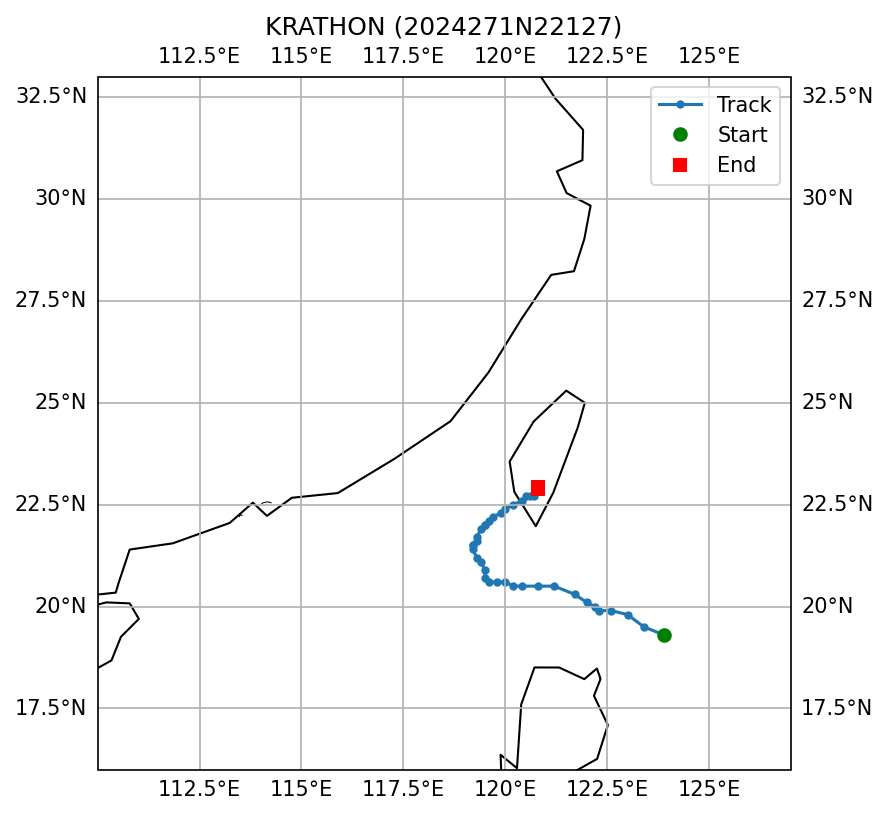

The table this chart was drawn from, first rows:
SID, NAME, ISO_TIME, LAT, LON, DIST2LAND, USA_WIND, USA_PRES, USA_R34_NE, USA_R34_SE, USA_R34_SW, USA_R34_NW, USA_RMW, CMA_CAT
2024271N22127, KRATHON, 2024-09-29 06:00:00, 19.3, 123.9, 196, 80.0, 973.0, 126, 117, 87, 78, 30.0, 4
2024271N22127, KRATHON, 2024-09-29 09:00:00, 19.5, 123.4, 168, 87.0, 967.0, 126, 117, 87, 78, 27.0, 4
2024271N22127, KRATHON, 2024-09-29 12:00:00, 19.8, 123.0, 173, 93.0, 961.0, 126, 117, 87, 78, 23.0, 5
2024271N22127, KRATHON, 2024-09-29 15:00:00, 19.9, 122.6, 170, 99.0, 956.0, 163, 154, 113, 117, 19.0, 5
2024271N22127, KRATHON, 2024-09-29 18:00:00, 19.9, 122.3, 167, 105.0, 950.0, 200, 191, 139, 156, 15.0, 6
2024271N22127, KRATHON, 2024-09-29 21:00:00, 20.0, 122.2, 178, 110.0, 945.0, 200, 191, 139, 156, 15.0, 6
2024271N22127, KRATHON, 2024-09-30 00:00:00, 20.1, 122.0, 189, 115.0, 940.0, 200, 191, 139, 156, 15.0, 6
2024271N22127, KRATHON, 2024-09-30 03:00:00, 20.3, 121.7, 197, 117.0, 938.0, 155, 156, 130, 130, 15.0, 6
2024271N22127, KRATHON, 2024-09-30 06:00:00, 20.5, 121.2, 159, 119.0, 935.0, 109, 121, 121, 104, 15.0, 6
2024271N22127, KRATHON, 2024-09-30 09:00:00, 20.5, 120.8, 156, 122.0, 934.0, 129, 126, 135, 113, 14.0, 6
2024271N22127, KRATHON, 2024-09-30 12:00:00, 20.5, 120.4, 159, 124.0, 932.0, 148, 131, 148, 121, 12.0, 6
2024271N22127, KRATHON, 2024-09-30 15:00:00, 20.5, 120.2, 164, 126.0, 930.0, 137, 124, 148, 121, 11.0, 6
2024271N22127, KRATHON, 2024-09-30 18:00:00, 20.6, 120.0, 162, 128.0, 927.0, 126, 117, 148, 121, 10.0, 6
2024271N22127, KRATHON, 2024-09-30 21:00:00, 20.6, 119.8, 172, 128.0, 927.0, 126, 117, 148, 121, 10.0, 6
2024271N22127, KRATHON, 2024-10-01 00:00:00, 20.6, 119.6, 184, 128.0, 927.0, 126, 117, 148, 121, 10.0, 6
2024271N22127, KRATHON, 2024-10-01 03:00:00, 20.7, 119.5, 182, 126.0, 929.0, 120, 122, 140, 117, 11.0, 6
2024271N22127, KRATHON, 2024-10-01 06:00:00, 20.9, 119.5, 167, 124.0, 931.0, 113, 126, 131, 113, 12.0, 6
2024271N22127, KRATHON, 2024-10-01 09:00:00, 21.1, 119.4, 161, 117.0, 937.0, 129, 137, 135, 126, 12.0, 6
2024271N22127, KRATHON, 2024-10-01 12:00:00, 21.2, 119.3, 164, 109.0, 943.0, 144, 148, 139, 139, 12.0, 6
2024271N22127, KRATHON, 2024-10-01 15:00:00, 21.4, 119.2, 164, 107.0, 947.0, 124, 135, 107, 109, 12.0, 6
2024271N22127, KRATHON, 2024-10-01 18:00:00, 21.5, 119.2, 159, 105.0, 950.0, 104, 121, 74, 78, 12.0, 5
2024271N22127, KRATHON, 2024-10-01 21:00:00, 21.5, 119.2, 159, 102.0, 953.0, 104, 121, 74, 78, 12.0, 5
2024271N22127, KRATHON, 2024-10-02 00:00:00, 21.6, 119.3, 144, 99.0, 956.0, 104, 121, 74, 78, 12.0, 5
2024271N22127, KRATHON, 2024-10-02 03:00:00, 21.7, 119.3, 136, 99.0, 957.0, 107, 113, 81, 98, 12.0, 5
2024271N22127, KRATHON, 2024-10-02 06:00:00, 21.9, 119.4, 114, 99.0, 957.0, 109, 104, 87, 117, 12.0, 5
2024271N22127, KRATHON, 2024-10-02 09:00:00, 22.0, 119.5, 99, 99.0, 957.0, 109, 104, 87, 117, 12.0, 5
2024271N22127, KRATHON, 2024-10-02 12:00:00, 22.0, 119.5, 99, 99.0, 957.0, 109, 104, 87, 117, 12.0, 5
2024271N22127, KRATHON, 2024-10-02 15:00:00, 22.1, 119.6, 84, 94.0, 959.0, 87, 81, 87, 117, 8.0, 5
2024271N22127, KRATHON, 2024-10-02 18:00:00, 22.2, 119.7, 70, 89.0, 960.0, 65, 57, 87, 117, 4.0, 5
2024271N22127, KRATHON, 2024-10-02 21:00:00, 22.3, 119.9, 46, 82.0, 963.0, 65, 57, 83, 117, 4.0, 4
2024271N22127, KRATHON, 2024-10-03 00:00:00, 22.4, 120.0, 32, 74.0, 965.0, 65, 57, 78, 117, 4.0, 4
2024271N22127, KRATHON, 2024-10-03 03:00:00, 22.5, 120.2, 10, 69.0, 970.0, 65, 57, 78, 115, 8.0, 4
2024271N22127, KRATHON, 2024-10-03 06:00:00, 22.6, 120.4, 0, 64.0, 975.0, 65, 57, 78, 113, 12.0, 4
2024271N22127, KRATHON, 2024-10-03 09:00:00, 22.7, 120.5, 0, 55.0, 987.0, 57, 68, 50, 65, 15.0, 4
2024271N22127, KRATHON, 2024-10-03 12:00:00, 22.7, 120.6, 0, 45.0, 999.0, 48, 78, 22, 17, 17.0, 3
2024271N22127, KRATHON, 2024-10-03 15:00:00, 22.7, 120.7, 0, 35.0, 1001, 24, 39, 11, 8, 17.0, 2
2024271N22127, KRATHON, 2024-10-03 18:00:00, 22.9, 120.8, 0, 25.0, 1002, , , , , 17.0, 1
